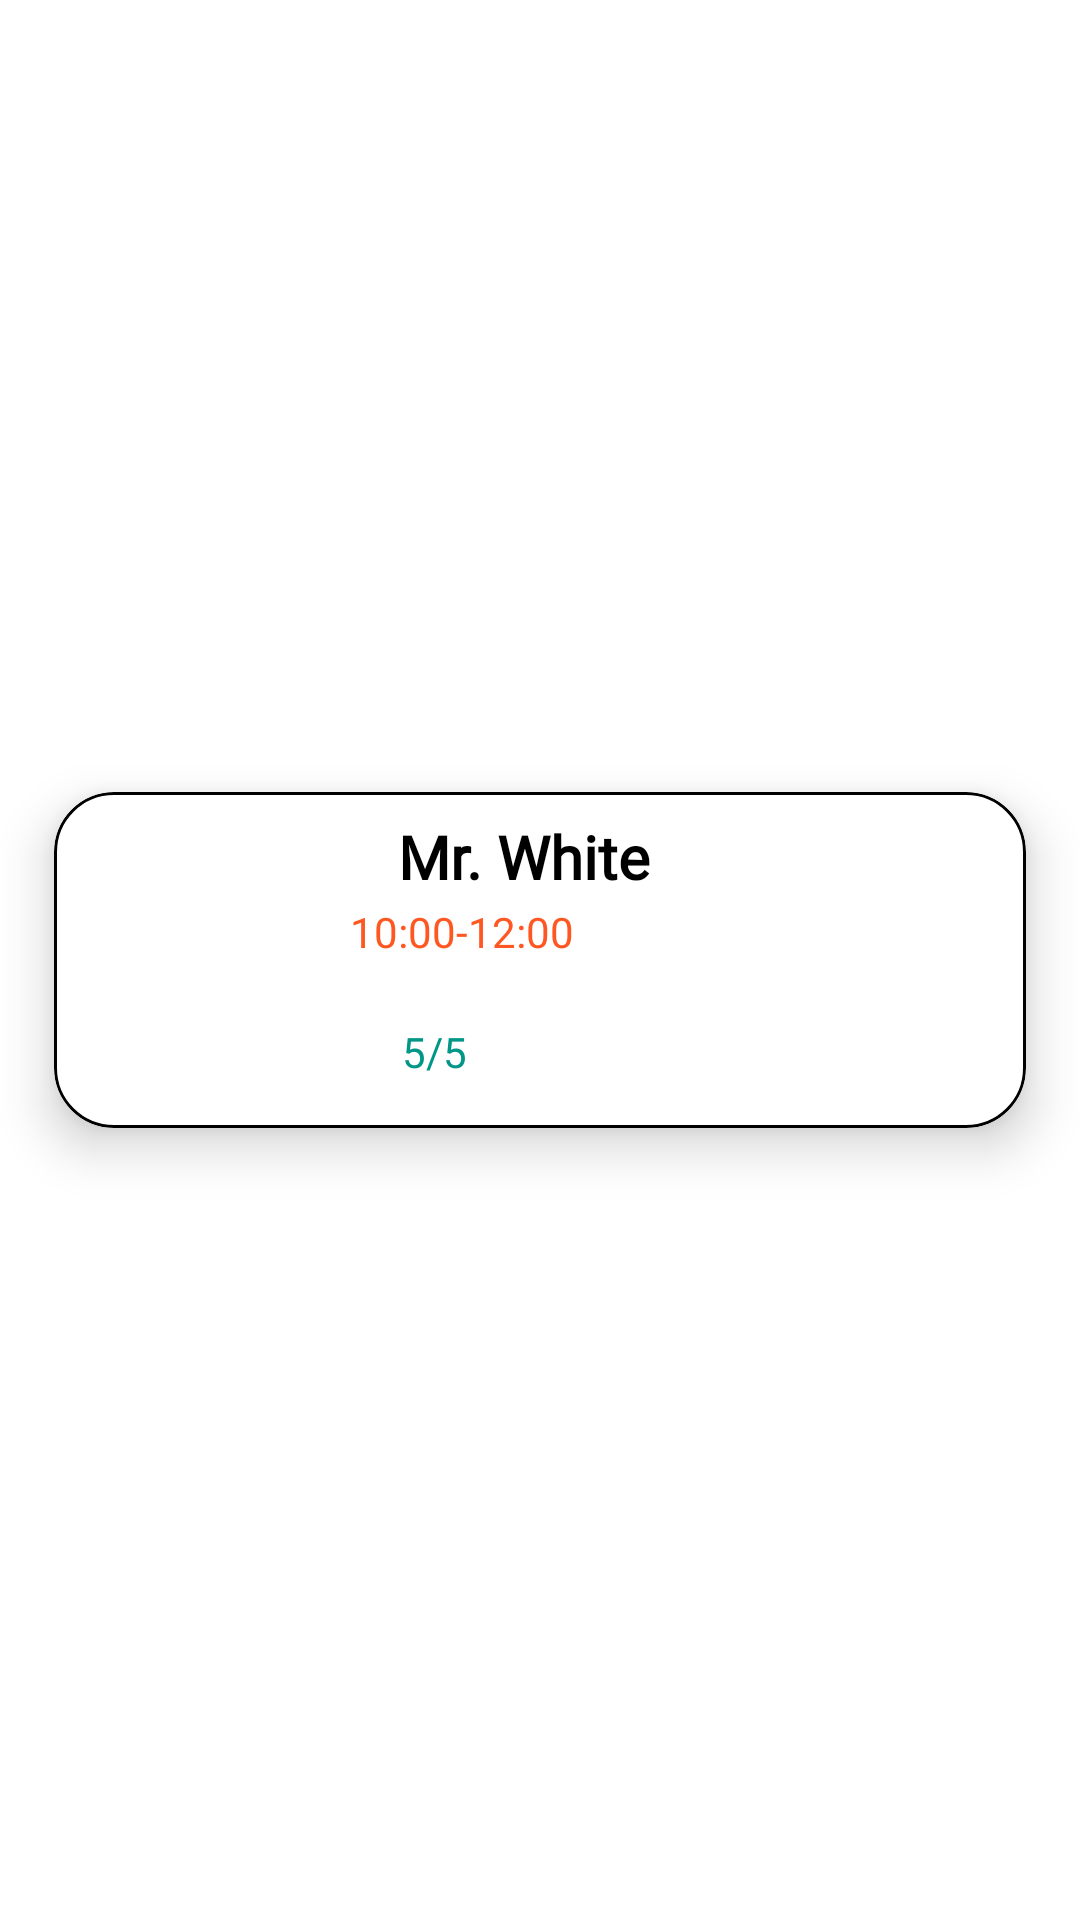

Android layout source for this screen:
<!-- AndroidManifest.xml: application theme Theme.KappeHub -->
<!-- res/layout/recycler_view_row.xml -->
<?xml version="1.0" encoding="utf-8"?>
<androidx.constraintlayout.widget.ConstraintLayout xmlns:android="http://schemas.android.com/apk/res/android"
    xmlns:app="http://schemas.android.com/apk/res-auto"
    xmlns:tools="http://schemas.android.com/tools"
    android:layout_width="match_parent"
    android:layout_height="wrap_content">


    <com.google.android.material.card.MaterialCardView
        android:layout_width="match_parent"
        android:layout_height="wrap_content"
        app:cardCornerRadius="20dp"
        app:cardElevation="10dp"
        app:cardMaxElevation="12dp"
        app:cardPreventCornerOverlap="true"
        app:cardUseCompatPadding="true"
        app:layout_constraintBottom_toBottomOf="parent"
        app:layout_constraintEnd_toEndOf="parent"
        app:layout_constraintStart_toStartOf="parent"
        app:layout_constraintTop_toTopOf="parent"
        app:strokeColor="@color/black"
        app:strokeWidth="1dp">

        <androidx.constraintlayout.widget.ConstraintLayout
            android:layout_width="match_parent"
            android:layout_height="112dp"
            android:orientation="vertical">

            <ImageView
                android:id="@+id/imageView"
                android:layout_width="100dp"
                android:layout_height="100dp"
                android:padding="6dp"
                android:src="@drawable/merchandise"
                app:layout_constraintBottom_toBottomOf="parent"
                app:layout_constraintStart_toStartOf="parent" />

            <TextView
                android:id="@+id/cafeNameView"
                android:layout_width="wrap_content"
                android:layout_height="wrap_content"
                android:layout_marginTop="8dp"
                android:fontFamily="@font/poppins_bold"
                android:text="Mr. White"
                android:textAlignment="center"
                android:textColor="#000000"
                android:textSize="20sp"
                android:textStyle="bold"
                app:layout_constraintEnd_toEndOf="parent"
                app:layout_constraintHorizontal_bias="0.104"
                app:layout_constraintStart_toEndOf="@+id/imageView"
                app:layout_constraintTop_toTopOf="parent" />

            <TextView
                android:id="@+id/timeTextView"
                android:layout_width="wrap_content"
                android:layout_height="wrap_content"
                android:layout_gravity="bottom|center_horizontal"
                android:layout_marginStart="16dp"
                android:layout_marginTop="2dp"
                android:layout_marginEnd="168dp"
                android:fontFamily="@font/poppins"
                android:text="10:00-12:00"
                android:textAlignment="center"
                android:textColor="#FF5722"
                app:layout_constraintEnd_toEndOf="parent"
                app:layout_constraintStart_toEndOf="@+id/imageView"
                app:layout_constraintTop_toBottomOf="@+id/cafeNameView" />

            <TextView
                android:id="@+id/ratingTextView"
                android:layout_width="wrap_content"
                android:layout_height="wrap_content"
                android:layout_gravity="bottom|center_horizontal"
                android:layout_marginStart="16dp"
                android:layout_marginTop="4dp"
                android:layout_marginEnd="168dp"
                android:layout_marginBottom="16dp"
                android:fontFamily="@font/poppins"
                android:text="5/5"
                android:textAlignment="center"
                android:textColor="#009688"
                app:layout_constraintBottom_toBottomOf="parent"
                app:layout_constraintEnd_toEndOf="parent"
                app:layout_constraintHorizontal_bias="0.0"
                app:layout_constraintStart_toEndOf="@+id/imageView"
                app:layout_constraintTop_toBottomOf="@+id/timeTextView"
                app:layout_constraintVertical_bias="1.0" />

        </androidx.constraintlayout.widget.ConstraintLayout>
    </com.google.android.material.card.MaterialCardView>

</androidx.constraintlayout.widget.ConstraintLayout>
<!-- resources referenced by this layout -->
<resources>
  <style name="Theme.KappeHub" parent="Theme.MaterialComponents.DayNight.NoActionBar">
          
          <item name="colorPrimary">@color/purple_500</item>
          <item name="colorPrimaryVariant">@color/purple_700</item>
          <item name="colorOnPrimary">@color/white</item>
          
          <item name="colorSecondary">@color/teal_200</item>
          <item name="colorSecondaryVariant">@color/teal_700</item>
          <item name="colorOnSecondary">@color/black</item>
          
          <item name="android:statusBarColor">?attr/colorPrimaryVariant</item>
          
      </style>
  <!-- not gathered from this repository: default colours our renderer supplied (Android Studio template values) -->
  <color name="purple_500">#FF6200EE</color>
  <color name="purple_700">#FF3700B3</color>
  <color name="teal_200">#FF03DAC5</color>
  <color name="teal_700">#FF018786</color>
  <color name="black">#FF000000</color>
  <color name="white">#FFFFFFFF</color>
</resources>
